Dataset: data (GitHub, rokhayacoumbadiouf-bit/Atelier_Preparation_Donnees_Images). Classes: cardboard, glass, metal, paper, plastic, trash.

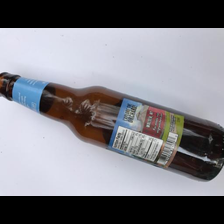
Label: glass

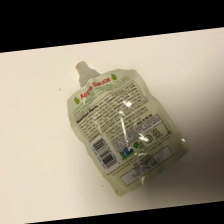
Label: trash

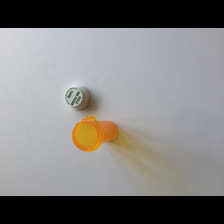
Label: plastic

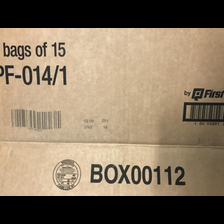
Label: cardboard

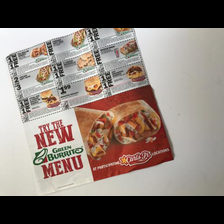
Label: paper

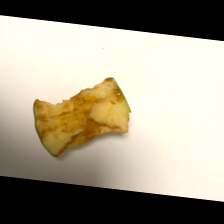
Label: trash
